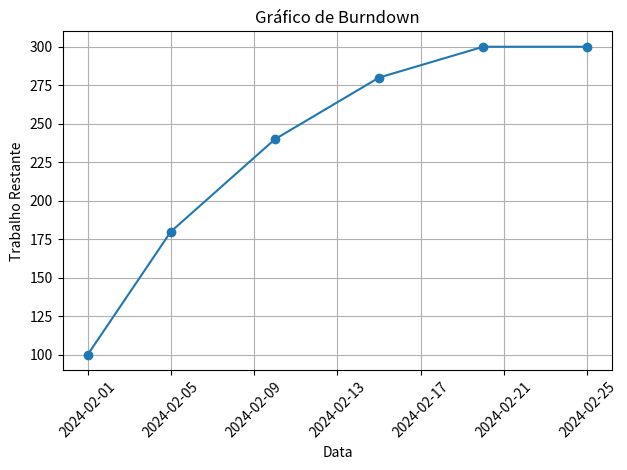

Python code for this plot:
import matplotlib.pyplot as plt
from datetime import datetime, timedelta

# Datas planejadas para a conclusão das tarefas e a quantidade planejada de trabalho restante
datas_planejadas = [
    ("2024-02-01", 100),
    ("2024-02-05", 80),
    ("2024-02-10", 60),
    ("2024-02-15", 40),
    ("2024-02-20", 20),
    ("2024-02-25", 0)
]

# Converter as datas para objetos datetime
datas, trabalho_restante = zip(*datas_planejadas)
datas = [datetime.strptime(data, "%Y-%m-%d") for data in datas]

# Calcular a quantidade de trabalho restante em cada data
trabalho_acumulado = list(trabalho_restante)
for i in range(1, len(trabalho_acumulado)):
    trabalho_acumulado[i] += trabalho_acumulado[i - 1]

# Plotar o gráfico de burndown
plt.plot(datas, trabalho_acumulado, marker='o')
plt.title('Gráfico de Burndown')
plt.xlabel('Data')
plt.ylabel('Trabalho Restante')
plt.grid(True)
plt.xticks(rotation=45)
plt.tight_layout()

plt.savefig('burndown.png')
